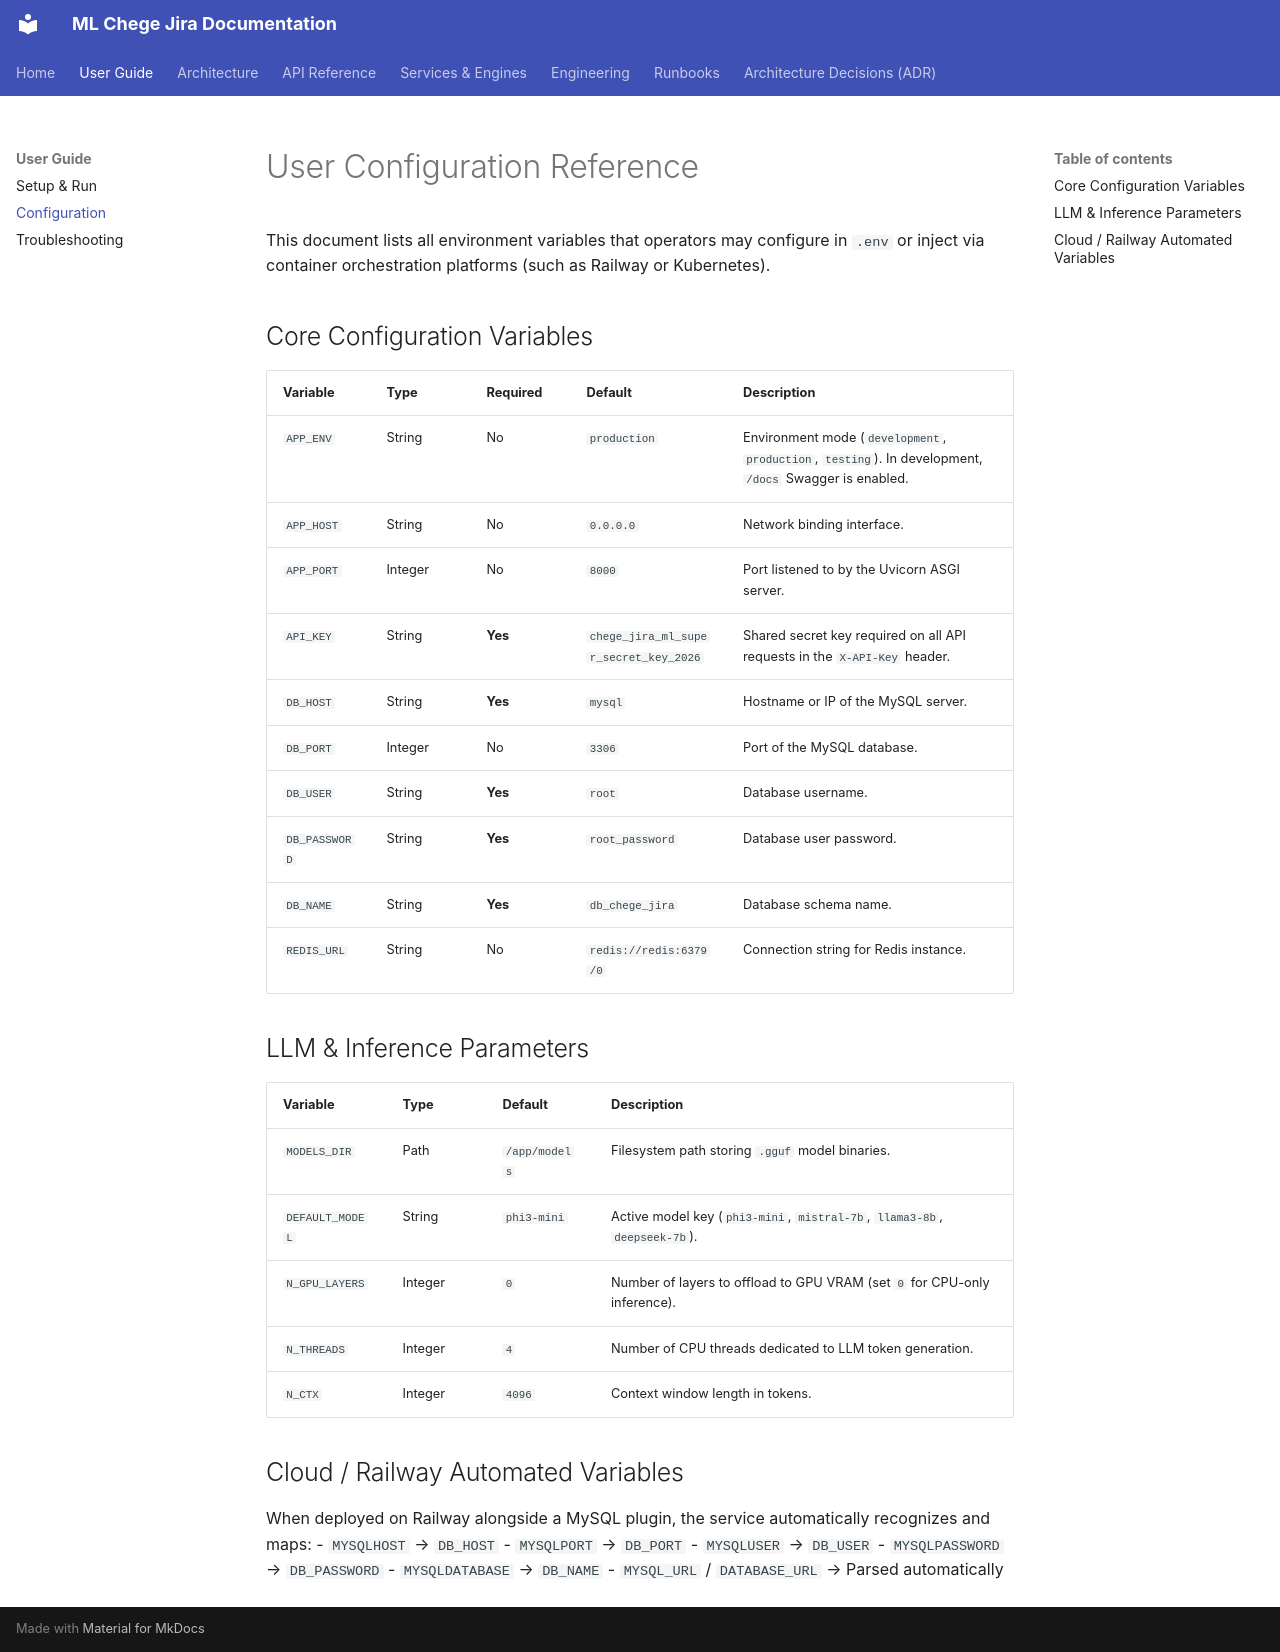

repository: Niccher/ML-Chege-Jira · page: user/configuration/index.html · generator: mkdocs

# User Configuration Reference

This document lists all environment variables that operators may configure in `.env` or inject via container orchestration platforms (such as Railway or Kubernetes).

## Core Configuration Variables

| Variable | Type | Required | Default | Description |
|----------|------|----------|---------|-------------|
| `APP_ENV` | String | No | `production` | Environment mode (`development`, `production`, `testing`). In development, `/docs` Swagger is enabled. |
| `APP_HOST` | String | No | `0.0.0.0` | Network binding interface. |
| `APP_PORT` | Integer | No | `8000` | Port listened to by the Uvicorn ASGI server. |
| `API_KEY` | String | **Yes** | `chege_jira_ml_super_secret_key_2026` | Shared secret key required on all API requests in the `X-API-Key` header. |
| `DB_HOST` | String | **Yes** | `mysql` | Hostname or IP of the MySQL server. |
| `DB_PORT` | Integer | No | `3306` | Port of the MySQL database. |
| `DB_USER` | String | **Yes** | `root` | Database username. |
| `DB_PASSWORD` | String | **Yes** | `root_password` | Database user password. |
| `DB_NAME` | String | **Yes** | `db_chege_jira` | Database schema name. |
| `REDIS_URL` | String | No | `redis://redis:6379/0` | Connection string for Redis instance. |

## LLM & Inference Parameters

| Variable | Type | Default | Description |
|----------|------|---------|-------------|
| `MODELS_DIR` | Path | `/app/models` | Filesystem path storing `.gguf` model binaries. |
| `DEFAULT_MODEL` | String | `phi3-mini` | Active model key (`phi3-mini`, `mistral-7b`, `llama3-8b`, `deepseek-7b`). |
| `N_GPU_LAYERS` | Integer | `0` | Number of layers to offload to GPU VRAM (set `0` for CPU-only inference). |
| `N_THREADS` | Integer | `4` | Number of CPU threads dedicated to LLM token generation. |
| `N_CTX` | Integer | `4096` | Context window length in tokens. |

## Cloud / Railway Automated Variables

When deployed on Railway alongside a MySQL plugin, the service automatically recognizes and maps:
- `MYSQLHOST` → `DB_HOST`
- `MYSQLPORT` → `DB_PORT`
- `MYSQLUSER` → `DB_USER`
- `MYSQLPASSWORD` → `DB_PASSWORD`
- `MYSQLDATABASE` → `DB_NAME`
- `MYSQL_URL` / `DATABASE_URL` → Parsed automatically
